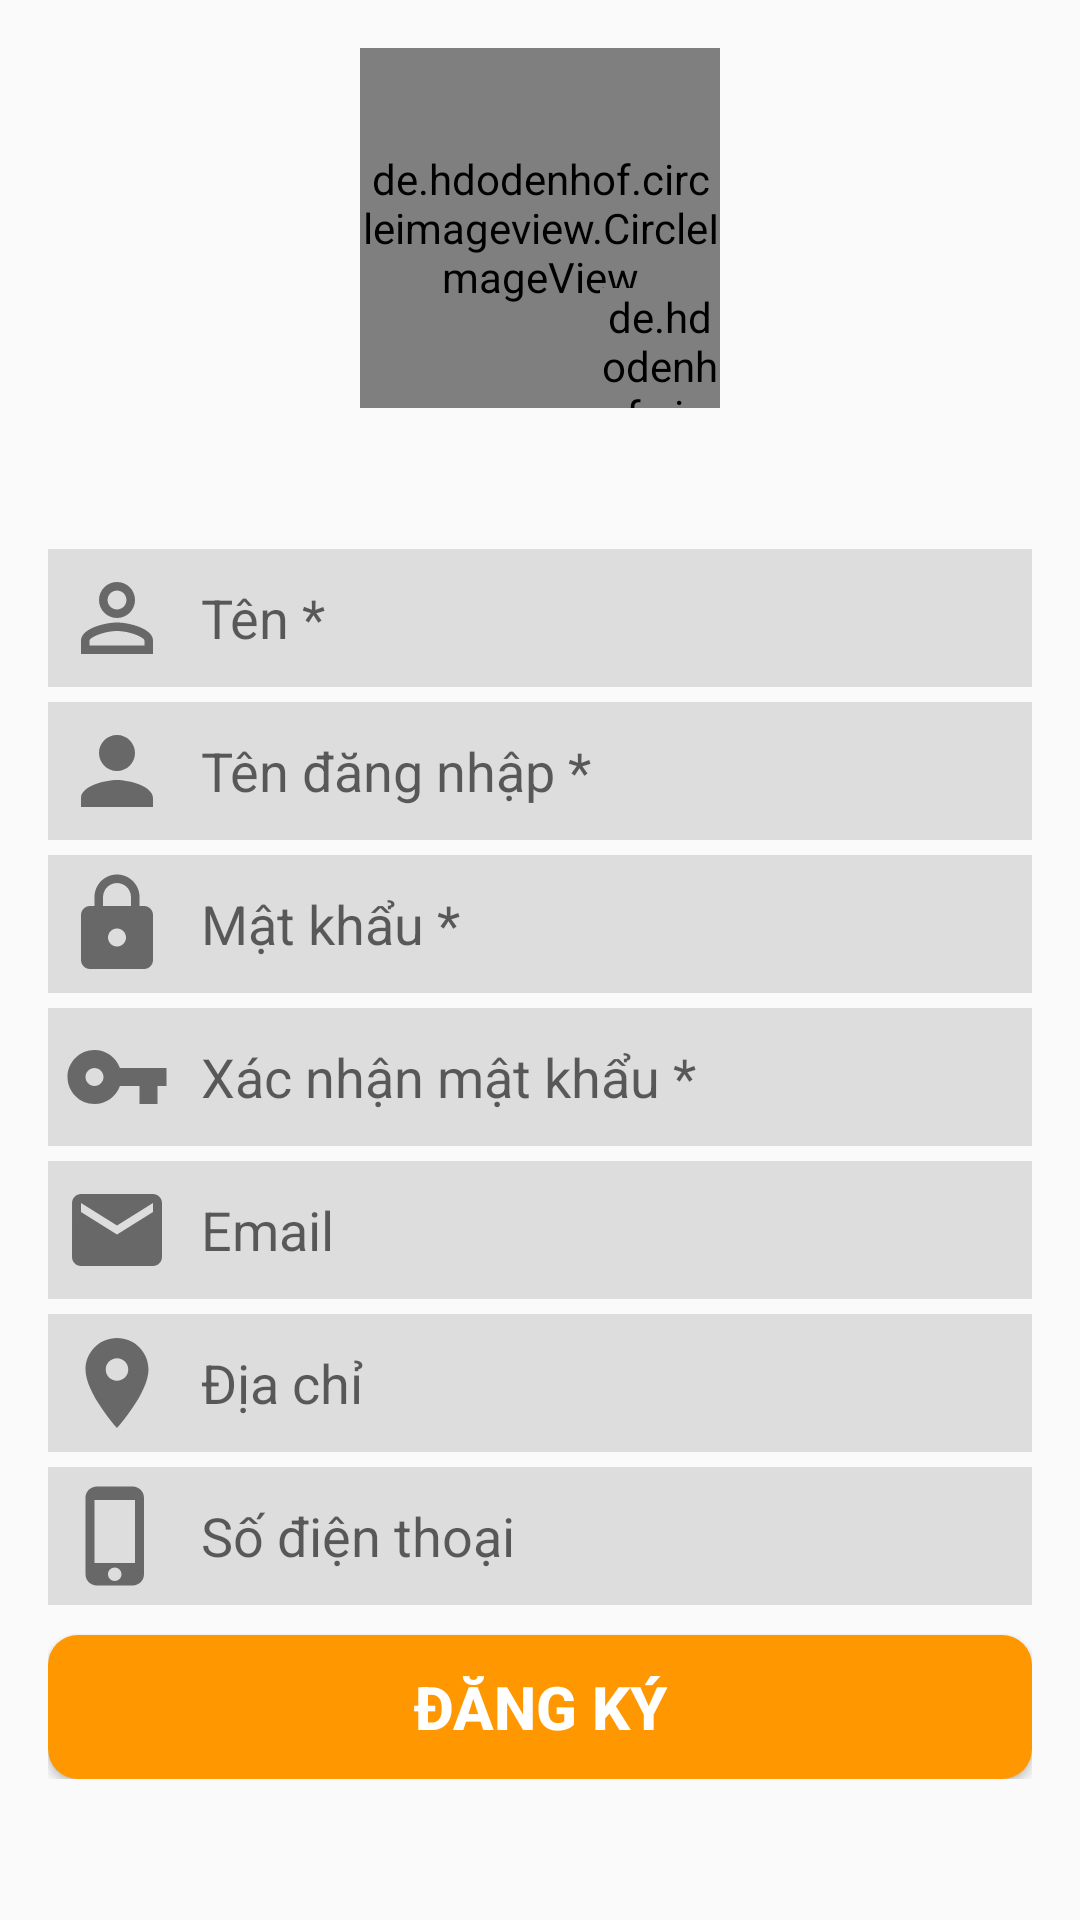

Android layout source for this screen:
<!-- AndroidManifest.xml: application theme AppTheme -->
<!-- res/layout/fragment_signup.xml -->
<?xml version="1.0" encoding="utf-8"?>
<ScrollView xmlns:android="http://schemas.android.com/apk/res/android"
    xmlns:app="http://schemas.android.com/apk/res-auto"
    xmlns:tools="http://schemas.android.com/tools"
    android:layout_width="match_parent"
    android:layout_height="match_parent"
    android:fillViewport="true"
    android:scrollbars="none">

    <androidx.constraintlayout.widget.ConstraintLayout
        android:layout_width="match_parent"
        android:layout_height="match_parent">

        <de.hdodenhof.circleimageview.CircleImageView
            android:id="@+id/imgDefaultAvatar"
            android:layout_width="120dp"
            android:layout_height="120dp"
            android:layout_marginTop="16dp"
            android:src="@drawable/user_default1"
            app:civ_border_color="@android:color/darker_gray"
            app:civ_border_width="1dp"
            app:layout_constraintEnd_toStartOf="@+id/guideline5"
            app:layout_constraintStart_toStartOf="@+id/guideline4"
            app:layout_constraintTop_toTopOf="parent" />

        <de.hdodenhof.circleimageview.CircleImageView
            android:id="@+id/imgCamera"
            android:layout_width="40dp"
            android:layout_height="40dp"
            android:src="@drawable/ic_photo_camera"
            app:civ_border_color="#FF9800"
            app:civ_border_width="1dp"
            app:civ_circle_background_color="@color/colorPrimaryDark"
            app:layout_constraintBottom_toBottomOf="@+id/imgDefaultAvatar"
            app:layout_constraintEnd_toEndOf="@+id/imgDefaultAvatar" />

        <LinearLayout
            android:layout_width="0dp"
            android:layout_height="wrap_content"
            android:orientation="vertical"
            app:layout_constraintBottom_toBottomOf="parent"
            app:layout_constraintEnd_toStartOf="@+id/guideline5"
            app:layout_constraintStart_toStartOf="@+id/guideline4"
            app:layout_constraintTop_toBottomOf="@+id/imgDefaultAvatar">

            <EditText
                android:id="@+id/edtName"
                android:layout_width="match_parent"
                android:layout_height="wrap_content"
                android:padding="5dp"
                android:background="@drawable/background_edittext_login"
                android:drawableLeft="@drawable/ic_perm_identity"
                android:drawablePadding="10dp"
                android:hint="Tên *"
                android:inputType="textPersonName"
                android:maxLength="30"
                android:textColor="#000" />

            <EditText
                android:id="@+id/edtUserName"
                android:layout_width="match_parent"
                android:layout_height="wrap_content"
                android:padding="5dp"
                android:layout_marginTop="5dp"
                android:background="@drawable/background_edittext_login"
                android:digits="ABCDEFGHIJKLMNOPQRSTUVWXYZabcdefghijklmnopqrstuvwxyz1234567890_"
                android:drawableLeft="@drawable/ic_person_login"
                android:drawablePadding="10dp"
                android:hint="Tên đăng nhập *"
                android:inputType="textFilter"
                android:singleLine="true"
                android:textColor="#000" />

            <EditText
                android:id="@+id/edtPassSignup"
                android:layout_width="match_parent"
                android:layout_height="wrap_content"
                android:layout_marginTop="5dp"
                android:padding="5dp"
                android:background="@drawable/background_edittext_login"
                android:drawableLeft="@drawable/ic_lock_black"
                android:drawablePadding="10dp"
                android:hint="Mật khẩu *"
                android:inputType="textPassword"
                android:textColor="#000" />

            <EditText
                android:id="@+id/edtConfirmPassSignup"
                android:layout_width="match_parent"
                android:layout_height="wrap_content"
                android:layout_marginTop="5dp"
                android:padding="5dp"
                android:background="@drawable/background_edittext_login"
                android:drawableLeft="@drawable/ic_vpn_key"
                android:drawablePadding="10dp"
                android:hint="Xác nhận mật khẩu *"
                android:inputType="textPassword"
                android:textColor="#000" />

            <EditText
                android:id="@+id/edtEmailRegister"
                android:layout_width="match_parent"
                android:layout_height="wrap_content"
                android:layout_marginTop="5dp"
                android:padding="5dp"
                android:background="@drawable/background_edittext_login"
                android:drawableLeft="@drawable/ic_email"
                android:drawablePadding="10dp"
                android:hint="Email"
                android:inputType="textEmailAddress"
                android:textColor="#000" />

            <EditText
                android:id="@+id/edtAddress"
                android:layout_width="match_parent"
                android:layout_height="wrap_content"
                android:layout_marginTop="5dp"
                android:padding="5dp"
                android:background="@drawable/background_edittext_login"
                android:digits="ABCDEFGHIJKLMNOPQRSTUVWXYZabcdefghijklmnopqrstuvwxyz1234567890_"
                android:drawableLeft="@drawable/ic_location_on"
                android:drawablePadding="10dp"
                android:hint="Địa chỉ"
                android:inputType="text"
                android:textColor="#000" />

            <EditText
                android:id="@+id/edtPhone"
                android:layout_width="match_parent"
                android:layout_height="wrap_content"
                android:layout_marginTop="5dp"
                android:padding="5dp"
                android:background="@drawable/background_edittext_login"
                android:drawableLeft="@drawable/ic_phone"
                android:drawablePadding="10dp"
                android:hint="Số điện thoại"
                android:inputType="number"
                android:maxLength="10"
                android:textColor="#000" />

            <Button
                android:id="@+id/btnRegister"
                android:layout_width="match_parent"
                android:layout_height="wrap_content"
                android:layout_marginTop="10dp"
                android:background="@drawable/background_button_login"
                android:padding="10dp"
                android:text="Đăng ký"
                android:textColor="@android:color/white"
                android:textSize="20sp"
                android:textStyle="bold" />
        </LinearLayout>

        <androidx.constraintlayout.widget.Guideline
            android:id="@+id/guideline4"
            android:layout_width="wrap_content"
            android:layout_height="wrap_content"
            android:orientation="vertical"
            app:layout_constraintGuide_begin="16dp" />

        <androidx.constraintlayout.widget.Guideline
            android:id="@+id/guideline5"
            android:layout_width="wrap_content"
            android:layout_height="wrap_content"
            android:orientation="vertical"
            app:layout_constraintGuide_end="16dp" />
    </androidx.constraintlayout.widget.ConstraintLayout>
</ScrollView>
<!-- resources referenced by this layout -->
<resources>
  <color name="colorPrimaryDark">#FF9800</color>
  <!-- drawable background_button_login (drawable) -->
  <?xml version="1.0" encoding="utf-8"?>
  <shape xmlns:android="http://schemas.android.com/apk/res/android">
      <solid android:color="@color/colorPrimaryDark" />
          <corners android:radius="10dp" />
  </shape>
  <!-- drawable background_edittext_login (drawable) -->
  <?xml version="1.0" encoding="utf-8"?>
  <shape xmlns:android="http://schemas.android.com/apk/res/android">
      <solid android:color="#ddd"/>
  
  </shape>
  <!-- drawable ic_email (drawable) -->
  <vector android:height="36dp" android:tint="#686868"
      android:viewportHeight="24.0" android:viewportWidth="24.0"
      android:width="36dp" xmlns:android="http://schemas.android.com/apk/res/android">
      <path android:fillColor="#FF000000" android:pathData="M20,4L4,4c-1.1,0 -1.99,0.9 -1.99,2L2,18c0,1.1 0.9,2 2,2h16c1.1,0 2,-0.9 2,-2L22,6c0,-1.1 -0.9,-2 -2,-2zM20,8l-8,5 -8,-5L4,6l8,5 8,-5v2z"/>
  </vector>
  <!-- drawable ic_location_on (drawable) -->
  <vector android:height="36dp" android:tint="#686868"
      android:viewportHeight="24.0" android:viewportWidth="24.0"
      android:width="36dp" xmlns:android="http://schemas.android.com/apk/res/android">
      <path android:fillColor="#FF000000" android:pathData="M12,2C8.13,2 5,5.13 5,9c0,5.25 7,13 7,13s7,-7.75 7,-13c0,-3.87 -3.13,-7 -7,-7zM12,11.5c-1.38,0 -2.5,-1.12 -2.5,-2.5s1.12,-2.5 2.5,-2.5 2.5,1.12 2.5,2.5 -1.12,2.5 -2.5,2.5z"/>
  </vector>
  <!-- drawable ic_lock_black (drawable) -->
  <vector android:height="36dp" android:tint="#686868"
      android:viewportHeight="24.0" android:viewportWidth="24.0"
      android:width="36dp" xmlns:android="http://schemas.android.com/apk/res/android">
      <path android:fillColor="#FF000000" android:pathData="M18,8h-1L17,6c0,-2.76 -2.24,-5 -5,-5S7,3.24 7,6v2L6,8c-1.1,0 -2,0.9 -2,2v10c0,1.1 0.9,2 2,2h12c1.1,0 2,-0.9 2,-2L20,10c0,-1.1 -0.9,-2 -2,-2zM12,17c-1.1,0 -2,-0.9 -2,-2s0.9,-2 2,-2 2,0.9 2,2 -0.9,2 -2,2zM15.1,8L8.9,8L8.9,6c0,-1.71 1.39,-3.1 3.1,-3.1 1.71,0 3.1,1.39 3.1,3.1v2z"/>
  </vector>
  <!-- drawable ic_person_login (drawable) -->
  <vector android:height="36dp" android:tint="#686868"
      android:viewportHeight="24.0" android:viewportWidth="24.0"
      android:width="36dp" xmlns:android="http://schemas.android.com/apk/res/android">
      <path android:fillColor="#FF000000" android:pathData="M12,12c2.21,0 4,-1.79 4,-4s-1.79,-4 -4,-4 -4,1.79 -4,4 1.79,4 4,4zM12,14c-2.67,0 -8,1.34 -8,4v2h16v-2c0,-2.66 -5.33,-4 -8,-4z"/>
  </vector>
  <!-- drawable ic_phone (drawable) -->
  <vector android:height="36dp" android:tint="#686868"
      android:viewportHeight="24.0" android:viewportWidth="24.0"
      android:width="36dp" xmlns:android="http://schemas.android.com/apk/res/android">
      <path android:fillColor="#FF000000" android:pathData="M15.5,1h-8C6.12,1 5,2.12 5,3.5v17C5,21.88 6.12,23 7.5,23h8c1.38,0 2.5,-1.12 2.5,-2.5v-17C18,2.12 16.88,1 15.5,1zM11.5,22c-0.83,0 -1.5,-0.67 -1.5,-1.5s0.67,-1.5 1.5,-1.5 1.5,0.67 1.5,1.5 -0.67,1.5 -1.5,1.5zM16,18L7,18L7,4h9v14z"/>
  </vector>
  <!-- drawable ic_vpn_key (drawable) -->
  <vector android:height="36dp" android:tint="#686868"
      android:viewportHeight="24.0" android:viewportWidth="24.0"
      android:width="36dp" xmlns:android="http://schemas.android.com/apk/res/android">
      <path android:fillColor="#FF000000" android:pathData="M12.65,10C11.83,7.67 9.61,6 7,6c-3.31,0 -6,2.69 -6,6s2.69,6 6,6c2.61,0 4.83,-1.67 5.65,-4H17v4h4v-4h2v-4H12.65zM7,14c-1.1,0 -2,-0.9 -2,-2s0.9,-2 2,-2 2,0.9 2,2 -0.9,2 -2,2z"/>
  </vector>
  <style name="AppTheme" parent="Theme.AppCompat.Light.NoActionBar">
          
          <item name="colorPrimary">@color/colorPrimary</item>
          <item name="colorPrimaryDark">@color/colorPrimaryDark</item>
          <item name="colorAccent">@color/colorAccent</item>
      </style>
  <color name="colorPrimary">#008577</color>
  <color name="colorAccent">#FF9800</color>
</resources>
